The GitHub repository sarfrazkhan66003/-OralScan-AI-Oral-Cancer-Detection-System contains a labelled image folder "classifier_dataset" with 4 categories: cancer, leukoplakia, leukoplakia-like, normal. Examples follow, each with its label.

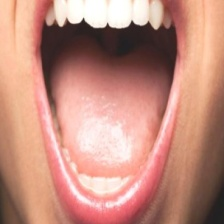
Label: normal

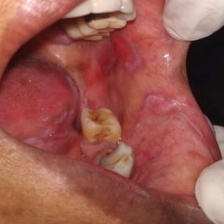
Label: leukoplakia

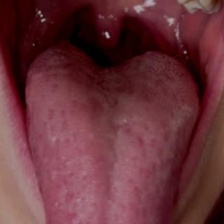
Label: normal

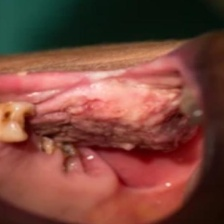
Label: cancer

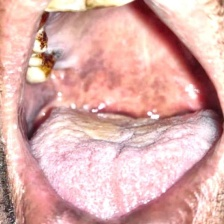
Label: leukoplakia-like

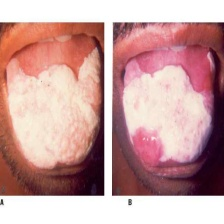
Label: leukoplakia
